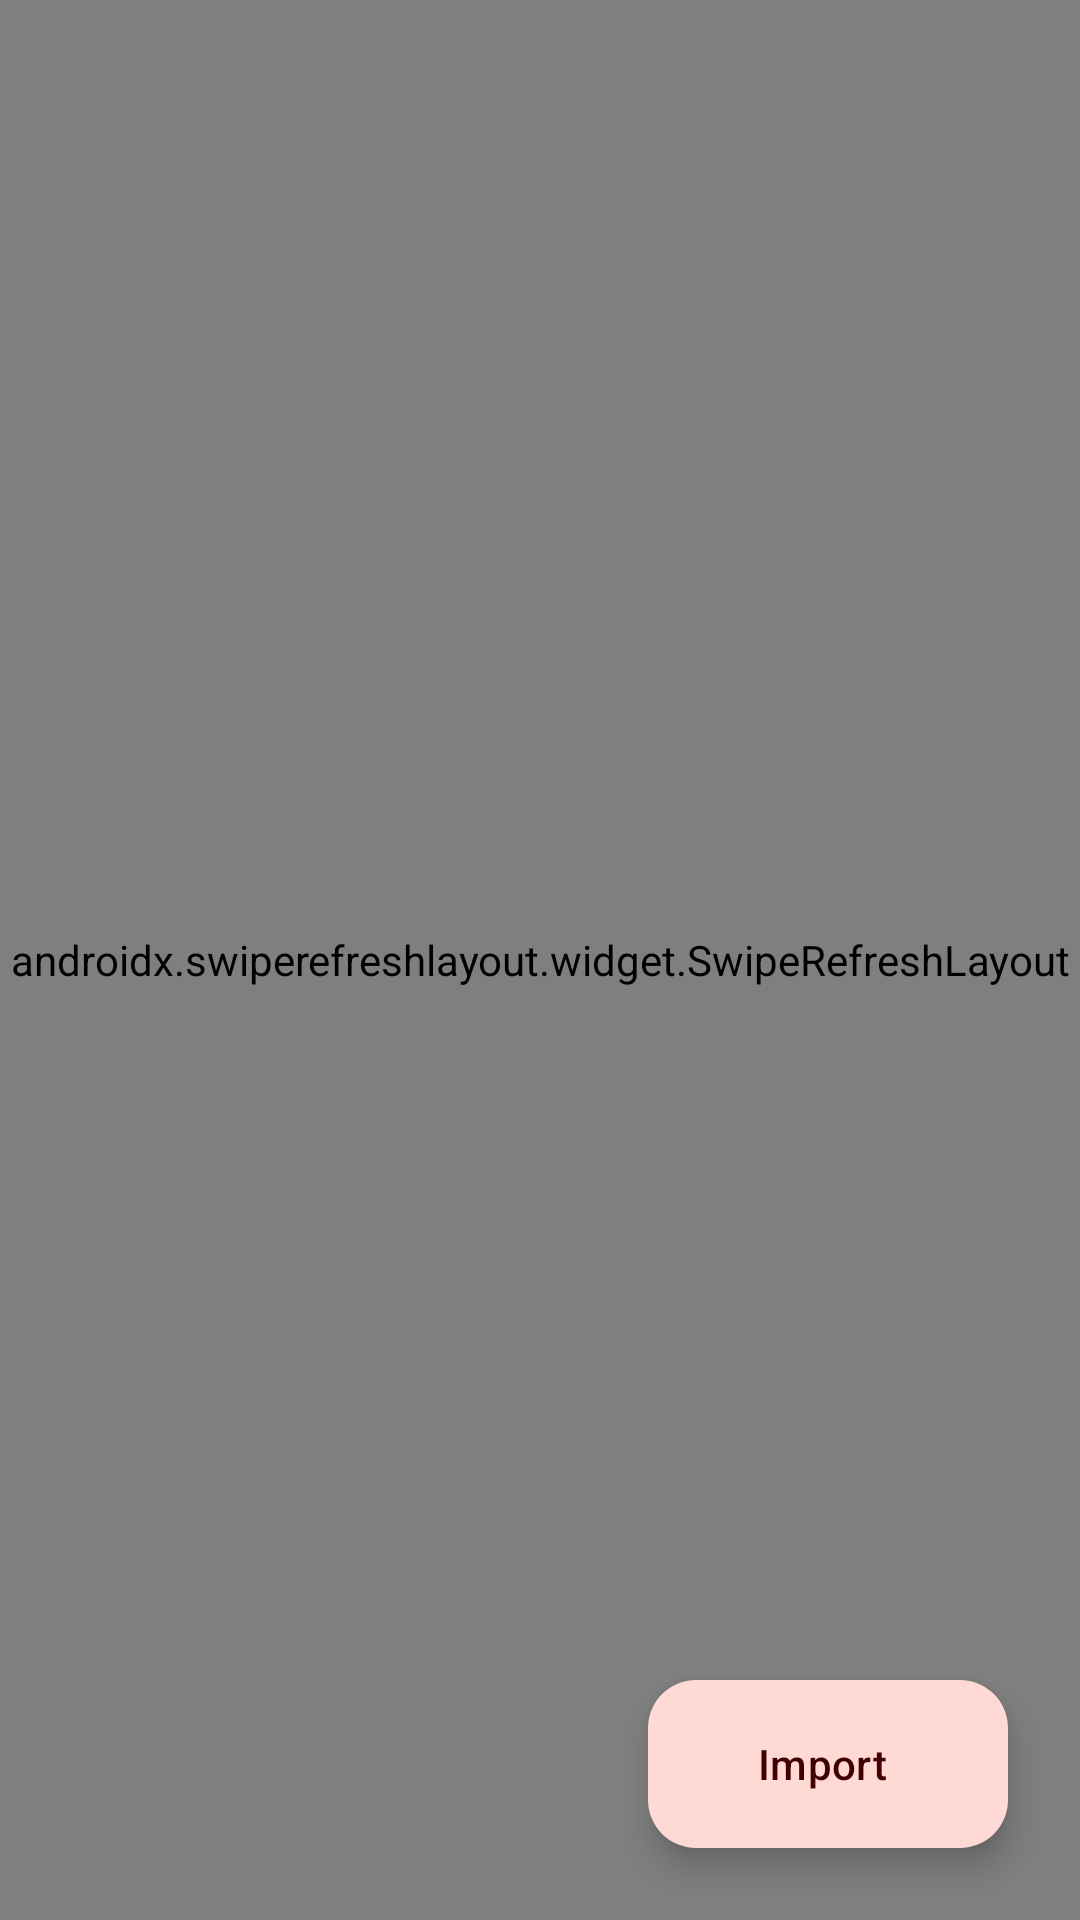

The Android layout XML behind this screen, and the referenced resources:
<!-- AndroidManifest.xml: application theme AppTheme -->
<!-- res/layout/activity_main.xml -->
<?xml version="1.0" encoding="utf-8"?>
<androidx.coordinatorlayout.widget.CoordinatorLayout xmlns:android="http://schemas.android.com/apk/res/android"
    xmlns:app="http://schemas.android.com/apk/res-auto"
    xmlns:tools="http://schemas.android.com/tools"
    android:layout_width="match_parent"
    android:layout_height="match_parent"
    tools:context=".MainActivity">
    <androidx.swiperefreshlayout.widget.SwipeRefreshLayout
        android:id="@+id/anime_srl"
        android:layout_width="match_parent"
        android:layout_height="match_parent">
        <androidx.recyclerview.widget.RecyclerView
            app:layoutManager="androidx.recyclerview.widget.LinearLayoutManager"
            tools:listitem="@layout/anime_list_item_layout"
            android:id="@+id/anim_list_rv"
            android:layout_width="match_parent"
            android:layout_height="match_parent"/>
    </androidx.swiperefreshlayout.widget.SwipeRefreshLayout>
    <com.google.android.material.floatingactionbutton.ExtendedFloatingActionButton
        android:id="@+id/subscribe_btn"
        android:layout_width="wrap_content"
        android:layout_height="wrap_content"
        android:layout_gravity="end|bottom"
        android:layout_margin="24dp"
        android:text="@string/import_title"
        app:icon="@drawable/ic_baseline_label_important_24"/>
</androidx.coordinatorlayout.widget.CoordinatorLayout>
<!-- res/layout/anime_list_item_layout.xml (included above) -->
<?xml version="1.0" encoding="utf-8"?>
<androidx.constraintlayout.widget.ConstraintLayout xmlns:android="http://schemas.android.com/apk/res/android"
    xmlns:app="http://schemas.android.com/apk/res-auto"
    android:layout_width="match_parent"
    android:layout_height="wrap_content"
    android:padding="10dp">

    <ImageView
        android:scaleType="centerCrop"
        android:id="@+id/anime_cover"
        android:layout_width="64dp"
        android:layout_height="100dp"
        app:layout_constraintStart_toStartOf="parent"
        app:layout_constraintTop_toTopOf="parent" />

    <TextView
        android:textStyle="bold"
        android:id="@+id/anime_title"
        android:layout_width="0dp"
        android:layout_height="wrap_content"
        android:layout_marginStart="10dp"
        android:text="@string/title_placeholder"
        app:layout_constraintEnd_toStartOf="@id/select_checkbox"
        app:layout_constraintStart_toEndOf="@id/anime_cover"
        app:layout_constraintTop_toTopOf="@id/anime_cover" />

    <TextView
        android:id="@+id/anime_desc"
        android:layout_width="0dp"
        android:layout_height="wrap_content"
        android:layout_marginStart="10dp"
        android:layout_marginTop="10dp"
        android:text="@string/desc_placeholder"
        app:layout_constraintEnd_toStartOf="@id/select_checkbox"
        app:layout_constraintStart_toEndOf="@id/anime_cover"
        app:layout_constraintTop_toBottomOf="@id/anime_title" />

    <CheckBox
        app:layout_constraintTop_toTopOf="@id/anime_cover"
        app:layout_constraintBottom_toBottomOf="@id/anime_cover"
        app:layout_constraintEnd_toEndOf="parent"
        android:id="@+id/select_checkbox"
        android:layout_width="wrap_content"
        android:layout_height="wrap_content"/>
</androidx.constraintlayout.widget.ConstraintLayout>
<!-- resources referenced by this layout -->
<resources>
  <string name="desc_placeholder">Anime description here</string>
  <string name="import_title">Import</string>
  <string name="title_placeholder">title</string>
  <style name="AppTheme" parent="Theme.Material3.Light">
          <item name="colorPrimary">@color/md_theme_light_primary</item>
          <item name="colorOnPrimary">@color/md_theme_light_onPrimary</item>
          <item name="colorPrimaryContainer">@color/md_theme_light_primaryContainer</item>
          <item name="colorOnPrimaryContainer">@color/md_theme_light_onPrimaryContainer</item>
          <item name="colorSecondary">@color/md_theme_light_secondary</item>
          <item name="colorOnSecondary">@color/md_theme_light_onSecondary</item>
          <item name="colorSecondaryContainer">@color/md_theme_light_secondaryContainer</item>
          <item name="colorOnSecondaryContainer">@color/md_theme_light_onSecondaryContainer</item>
          <item name="colorTertiary">@color/md_theme_light_tertiary</item>
          <item name="colorOnTertiary">@color/md_theme_light_onTertiary</item>
          <item name="colorTertiaryContainer">@color/md_theme_light_tertiaryContainer</item>
          <item name="colorOnTertiaryContainer">@color/md_theme_light_onTertiaryContainer</item>
          <item name="colorError">@color/md_theme_light_error</item>
          <item name="colorErrorContainer">@color/md_theme_light_errorContainer</item>
          <item name="colorOnError">@color/md_theme_light_onError</item>
          <item name="colorOnErrorContainer">@color/md_theme_light_onErrorContainer</item>
          <item name="android:colorBackground">@color/md_theme_light_background</item>
          <item name="colorOnBackground">@color/md_theme_light_onBackground</item>
          <item name="colorSurface">@color/md_theme_light_surface</item>
          <item name="colorOnSurface">@color/md_theme_light_onSurface</item>
          <item name="colorSurfaceVariant">@color/md_theme_light_surfaceVariant</item>
          <item name="colorOnSurfaceVariant">@color/md_theme_light_onSurfaceVariant</item>
          <item name="colorOutline">@color/md_theme_light_outline</item>
          <item name="colorOnSurfaceInverse">@color/md_theme_light_inverseOnSurface</item>
          <item name="colorSurfaceInverse">@color/md_theme_light_inverseSurface</item>
          <item name="colorPrimaryInverse">@color/md_theme_light_primaryInverse</item>
      </style>
  <color name="md_theme_light_primary">#C00013</color>
  <color name="md_theme_light_onPrimary">#FFFFFF</color>
  <color name="md_theme_light_primaryContainer">#FFDAD5</color>
  <color name="md_theme_light_onPrimaryContainer">#410002</color>
  <color name="md_theme_light_secondary">#AF2E24</color>
  <color name="md_theme_light_onSecondary">#FFFFFF</color>
  <color name="md_theme_light_secondaryContainer">#FFDAD3</color>
  <color name="md_theme_light_onSecondaryContainer">#410000</color>
  <color name="md_theme_light_tertiary">#9B4500</color>
  <color name="md_theme_light_onTertiary">#FFFFFF</color>
  <color name="md_theme_light_tertiaryContainer">#FFDBC6</color>
  <color name="md_theme_light_onTertiaryContainer">#331200</color>
  <color name="md_theme_light_error">#B3261E</color>
  <color name="md_theme_light_errorContainer">#F9DEDC</color>
  <color name="md_theme_light_onError">#FFFFFF</color>
  <color name="md_theme_light_onErrorContainer">#410E0B</color>
  <color name="md_theme_light_background">#FDFBFF</color>
  <color name="md_theme_light_onBackground">#1B1B1D</color>
  <color name="md_theme_light_surface">#FDFBFF</color>
  <color name="md_theme_light_onSurface">#1B1B1D</color>
  <color name="md_theme_light_surfaceVariant">#E7E0EC</color>
  <color name="md_theme_light_onSurfaceVariant">#49454F</color>
  <color name="md_theme_light_outline">#79747E</color>
  <color name="md_theme_light_inverseOnSurface">#F1F0F4</color>
  <color name="md_theme_light_inverseSurface">#2F3033</color>
  <color name="md_theme_light_primaryInverse">#FFB3AA</color>
</resources>
